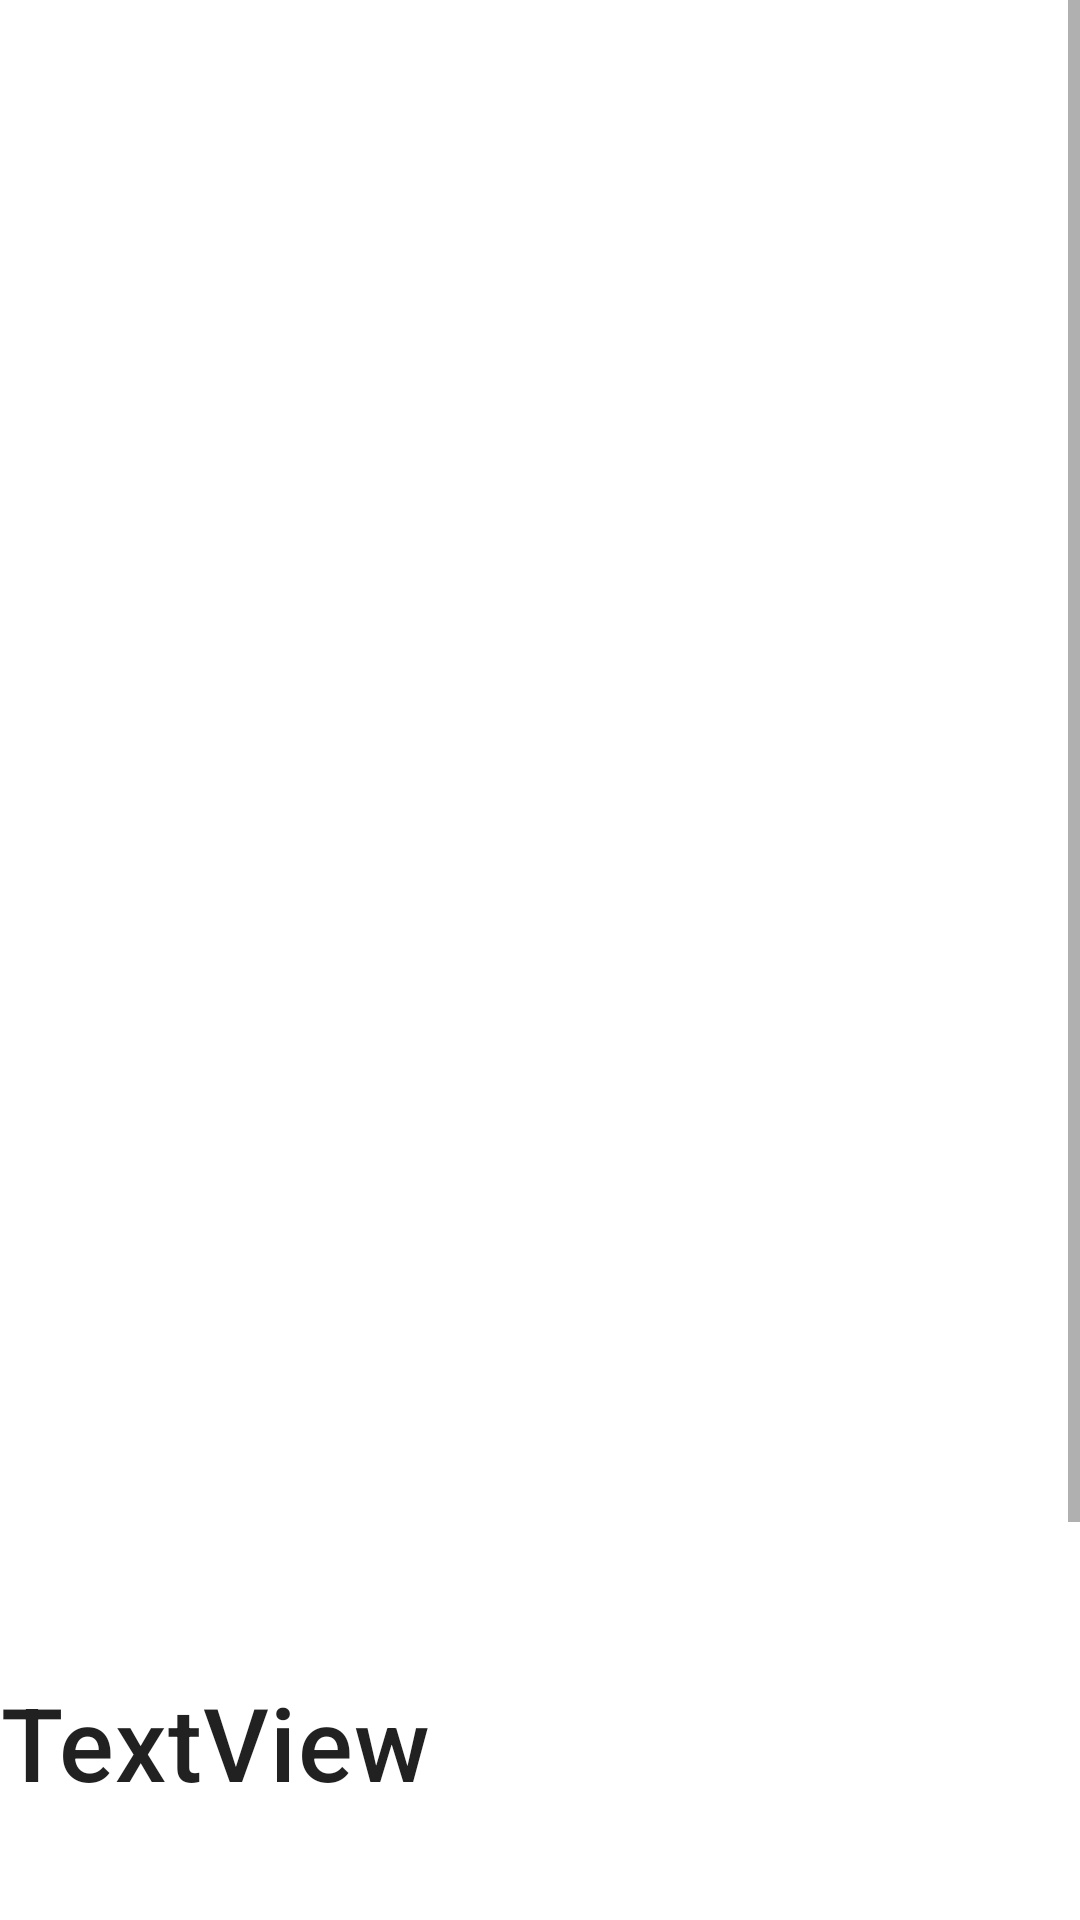

This screen was rendered from an Android layout file. Write that file and the resources it references.
<!-- AndroidManifest.xml: application theme Theme.TP_Eilco -->
<!-- res/layout/activity_movie_detail.xml -->
<?xml version="1.0" encoding="utf-8"?>
<androidx.constraintlayout.widget.ConstraintLayout xmlns:android="http://schemas.android.com/apk/res/android"
    xmlns:app="http://schemas.android.com/apk/res-auto"
    xmlns:tools="http://schemas.android.com/tools"
    android:layout_width="match_parent"
    android:layout_height="match_parent"
    tools:context=".MovieDetail">

    <ScrollView
        android:layout_width="match_parent"
        android:layout_height="match_parent">

        <LinearLayout
            android:layout_width="match_parent"
            android:layout_height="wrap_content"
            android:orientation="vertical" >

            <ImageView
                android:id="@+id/image"
                android:layout_width="match_parent"
                android:layout_height="514dp"
                android:layout_marginBottom="44dp"
                android:importantForAccessibility="no"
                android:scaleType="centerCrop"
                tools:ignore="MissingConstraints" />

            <TextView
                android:id="@+id/textView"
                android:layout_width="match_parent"
                android:layout_height="wrap_content"
                android:layout_marginBottom="44dp"
                android:text="TextView"
                android:textAppearance="?attr/textAppearanceHeadline6"
                android:textSize="34sp" />

            <TextView
                android:id="@+id/overview"
                android:layout_width="match_parent"
                android:layout_height="wrap_content"
                android:layout_marginBottom="44dp"
                android:text="TextView" />

            <TextView
                android:id="@+id/textView2"
                android:layout_width="match_parent"
                android:layout_height="wrap_content"
                android:layout_marginBottom="44dp"
                android:text="TextView" />

            <TextView
                android:id="@+id/date"
                android:layout_width="match_parent"
                android:layout_height="wrap_content"
                android:layout_marginBottom="15dp"
                android:text="TextView" />
        </LinearLayout>
    </ScrollView>


</androidx.constraintlayout.widget.ConstraintLayout>
<!-- resources referenced by this layout -->
<resources>
  <style name="Theme.TP_Eilco" parent="Theme.MaterialComponents.DayNight.DarkActionBar">
          
          <item name="colorPrimary">@color/purple_500</item>
          <item name="colorPrimaryVariant">@color/purple_700</item>
          <item name="colorOnPrimary">@color/white</item>
          
          <item name="colorSecondary">@color/teal_200</item>
          <item name="colorSecondaryVariant">@color/teal_700</item>
          <item name="colorOnSecondary">@color/black</item>
          
          <item name="android:statusBarColor" tools:targetApi="l">?attr/colorPrimaryVariant</item>
          
      </style>
  <!-- not gathered from this repository: default colours our renderer supplied (Android Studio template values) -->
  <color name="purple_500">#FF6200EE</color>
  <color name="purple_700">#FF3700B3</color>
  <color name="teal_200">#FF03DAC5</color>
  <color name="teal_700">#FF018786</color>
  <color name="black">#FF000000</color>
  <color name="white">#FFFFFFFF</color>
</resources>
